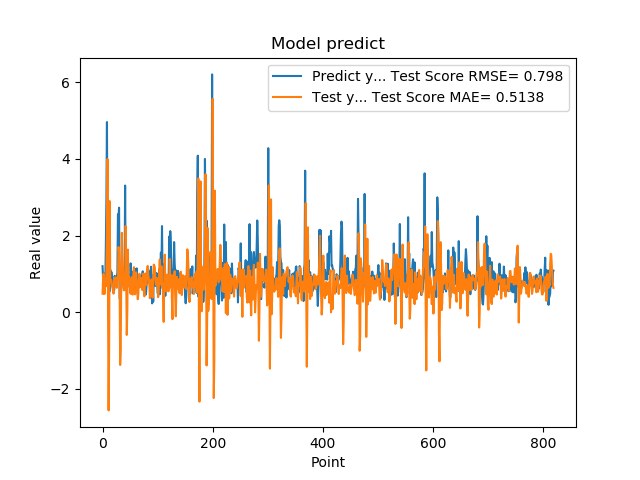

The file beside this chart, header and first rows:
1.201630949974060059e+00, 4.846204548766198661e-01
8.802530169486999512e-01, 8.814081132590422252e-01
8.531429767608642578e-01, 1.003405608633335167e+00
7.591750025749206543e-01, 4.734934945919238025e-01
1.005007982254028320e+00, 4.903257853486618911e-01
7.687720060348510742e-01, 8.611723915164885002e-01
1.740013241767883301e+00, 6.774338595634498139e-01
2.913533687591552734e+00, 1.022026122880037580e+00
4.963075160980224609e+00, 2.038587856851051594e+00
1.471215128898620605e+00, 3.994221686315501341e+00
1.000648975372314453e+00, -5.681876815083947152e-02
8.220189809799194336e-01, -2.562165343139018781e+00
9.362199902534482643e-01, -8.787283016906181077e-01
5.486897230148315430e-01, 2.900530717867968011e+00
1.111255049705505371e+00, 8.301431746300886871e-01
7.148039937019348145e-01, 8.390655121508767689e-01
1.052167057991027832e+00, 8.369876422360779111e-01
8.955980539321898304e-01, 7.052935103045872012e-01
7.769405245780944824e-01, 6.544098397761893837e-01
5.699509978294372559e-01, 5.870042783422477761e-01
8.244060277938842773e-01, 4.852170410389646249e-01
5.800840258598327637e-01, 8.479258987106473855e-01
9.488009810447691761e-01, 8.911130644363070008e-01
7.918390035629272461e-01, 9.091350803714101092e-01
6.937990188598632812e-01, 8.580001239265143687e-01
6.834830045700073242e-01, 6.431019721104687115e-01
9.433320164680479847e-01, 6.378222823977497402e-01
1.032713770866394043e+00, 9.179509774447313086e-01
2.556216001510620117e+00, 8.981228074703588860e-01
2.464895963668823242e+00, 1.701728266278817792e+00
2.728049993515014204e+00, 1.546779882749183210e+00
3.558506965637206476e-01, 7.245488550106153891e-01
3.262020051479339600e-01, -1.377135884380203956e+00
3.781589865684509277e-01, -9.528934132066964047e-01
6.306380033493041992e-01, 1.000485750193407908e+00
8.854129910469055176e-01, 2.072558185037288059e+00
9.743152856826782227e-01, 1.498415647912552329e+00
7.307389974594116211e-01, 1.161906290121705876e+00
9.521890282630921520e-01, 6.566205184006337348e-01
1.011654973030090332e+00, 5.705005119679823489e-01
7.643579840660095215e-01, 7.681081322645246789e-01
3.306220054626464844e+00, 5.778941645890233181e-01
7.543110251426696777e-01, 2.251158815895371479e+00
1.409499049186706321e+00, 8.243167495666705591e-01
6.401469707489013672e-01, -5.928361758929442393e-01
8.640019893646240234e-01, 1.851313661905662489e-02
8.469420075416564941e-01, 1.634829973057746022e+00
7.976629734039306641e-01, 7.550387459794706269e-01
9.555831551551821068e-01, 9.456262388399975238e-01
9.546210169792175293e-01, 6.625032152909328120e-01
5.251880288124084473e-01, 7.019681654446859875e-01
1.275226235389709695e+00, 4.813608629016870033e-01
8.355640172958374023e-01, 8.207646883121885173e-01
7.640249729156494141e-01, 9.126825829358875541e-01
4.752210080623626154e-01, 4.721589919247007883e-01
7.414129972457885742e-01, 4.602350764778675440e-01
1.069700956344604492e+00, 9.805814048450747222e-01
7.892770171165466309e-01, 1.174934239573076855e+00
6.914690136909484863e-01, 8.633009180412833938e-01
7.093830108642578125e-01, 4.662726762902732469e-01
1.115731000900268555e+00, 6.345095925179170537e-01
... 759 more rows
